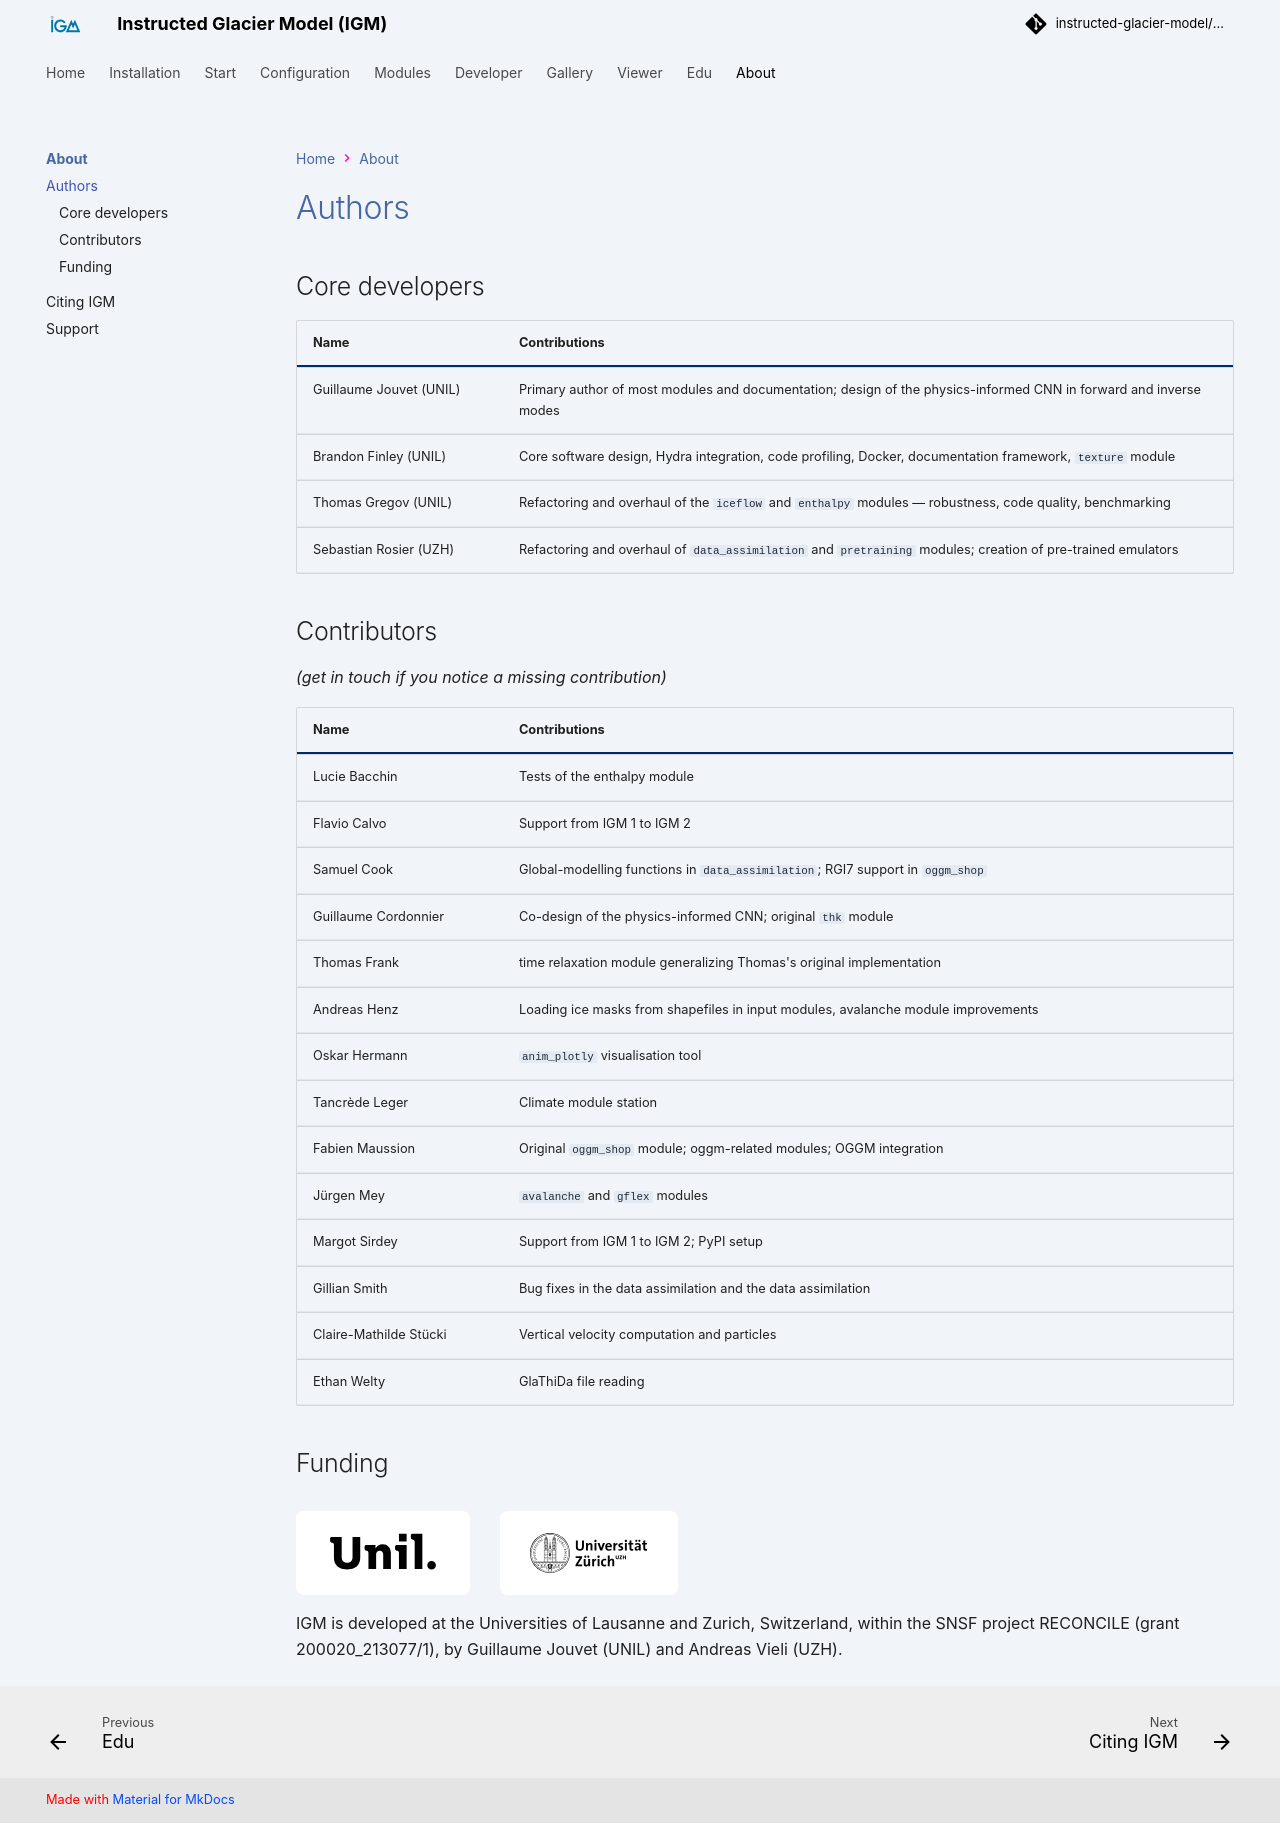

repository: instructed-glacier-model/igm-doc · page: latest/about/credits_and_references/index.html · generator: mkdocs

# Authors

## Core developers

<div class="credits-table" markdown="1">
| Name | Contributions |
|---|---|
| Guillaume Jouvet (UNIL) | Primary author of most modules and documentation; design of the physics-informed CNN in forward and inverse modes |
| Brandon Finley (UNIL) | Core software design, Hydra integration, code profiling, Docker, documentation framework, `texture` module |
| Thomas Gregov (UNIL) | Refactoring and overhaul of the `iceflow` and `enthalpy` modules — robustness, code quality, benchmarking |
| Sebastian Rosier (UZH) | Refactoring and overhaul of `data_assimilation` and `pretraining` modules; creation of pre-trained emulators |
</div>

## Contributors

*(get in touch if you notice a missing contribution)*

<div class="credits-table" markdown="1">
| Name | Contributions |
|---|---|
| Lucie Bacchin | Tests of the enthalpy module |
| Flavio Calvo | Support from IGM 1 to IGM 2 |
| Samuel Cook | Global-modelling functions in `data_assimilation`; RGI7 support in `oggm_shop` |
| Guillaume Cordonnier | Co-design of the physics-informed CNN; original `thk` module |
| Thomas Frank | time relaxation module generalizing Thomas's original implementation |
| Andreas Henz | Loading ice masks from shapefiles in input modules, avalanche module improvements |
| Oskar Hermann | `anim_plotly` visualisation tool |
| Tancrède Leger | Climate module station |
| Fabien Maussion | Original `oggm_shop` module; oggm-related modules; OGGM integration |
| Jürgen Mey | `avalanche` and `gflex` modules |
| Margot Sirdey | Support from IGM 1 to IGM 2; PyPI setup |
| Gillian Smith | Bug fixes in the data assimilation and the data assimilation |
| Claire-Mathilde Stücki | Vertical velocity computation and particles |
| Ethan Welty | GlaThiDa file reading |
</div>

## Funding

<div class="affiliation-logos">
  <a href="https://www.unil.ch"><img src="../../fig/logo_unil.svg" alt="University of Lausanne (UNIL)"></a>
  <a href="https://www.uzh.ch"><img src="../../fig/logo_uzh.svg" alt="University of Zurich (UZH)"></a>
</div>

IGM is developed at the Universities of Lausanne and Zurich, Switzerland, within the SNSF project RECONCILE (grant 200020_213077/1), by Guillaume Jouvet (UNIL) and Andreas Vieli (UZH).
